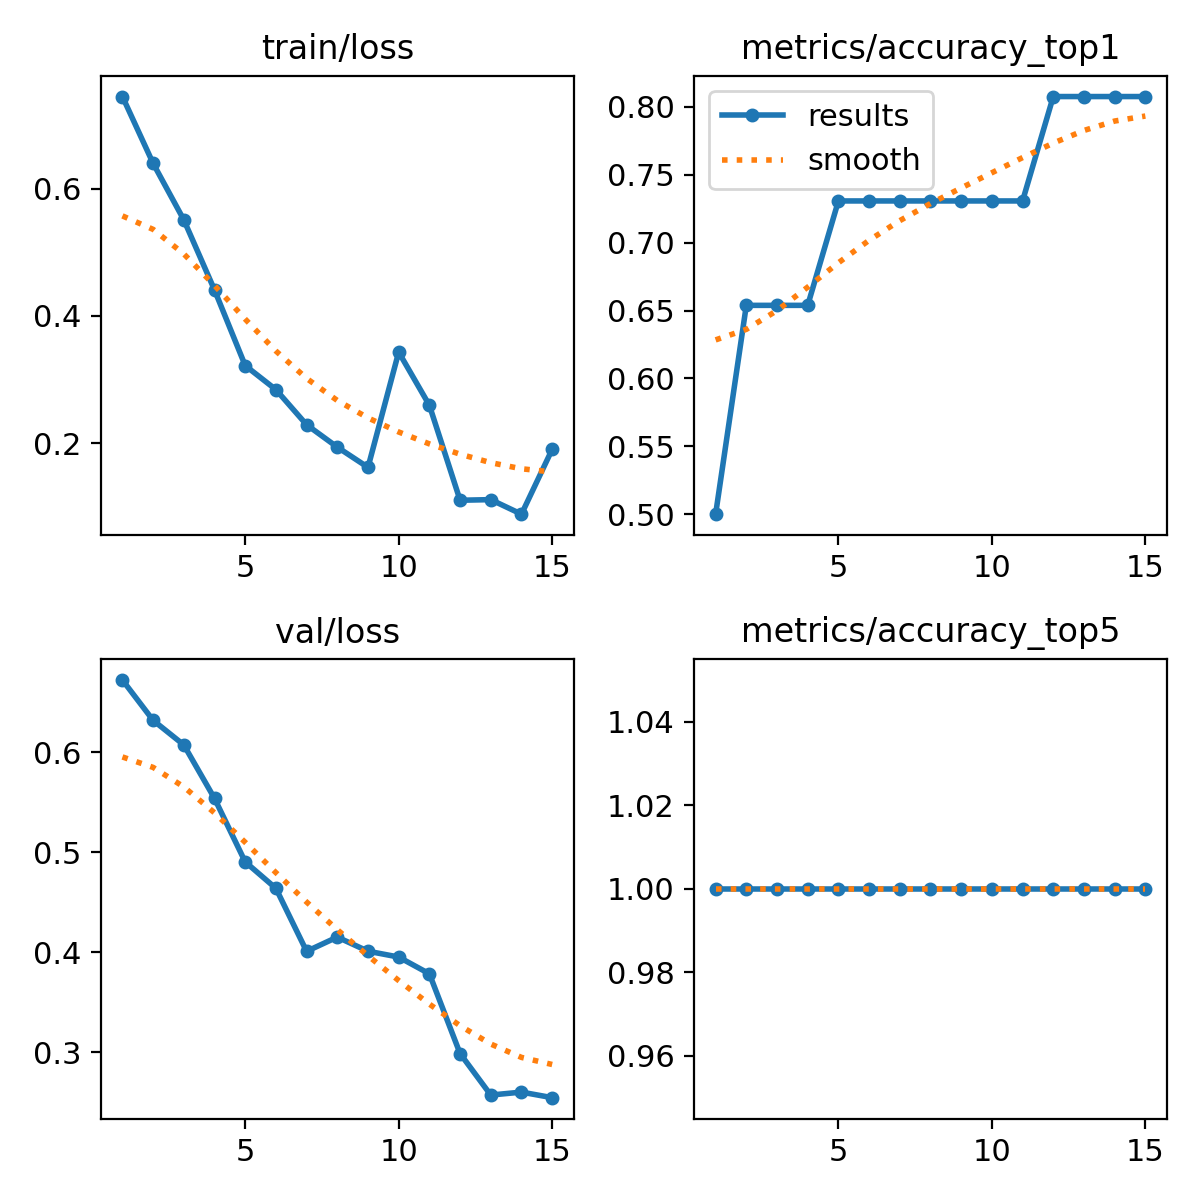

Source data for this figure (header and first rows):
epoch, time, train/loss, metrics/accuracy_top1, metrics/accuracy_top5, val/loss, lr/pg0, lr/pg1, lr/pg2
1, 26.78, 0.7448, 0.5, 1, 0.672, 6.668e-05, 6.668e-05, 6.668e-05
2, 49.53, 0.6397, 0.6539, 1, 0.6318, 0.0001401, 0.0001401, 0.0001401
3, 70.97, 0.5509, 0.6539, 1, 0.6071, 0.0002026, 0.0002026, 0.0002026
4, 92.59, 0.4406, 0.6539, 1, 0.5537, 0.000254, 0.000254, 0.000254
5, 114.2, 0.3217, 0.7308, 1, 0.4902, 0.0002945, 0.0002945, 0.0002945
6, 136.4, 0.2839, 0.7308, 1, 0.4637, 0.0003239, 0.0003239, 0.0003239
7, 158.4, 0.2287, 0.7308, 1, 0.4007, 0.0003423, 0.0003423, 0.0003423
8, 180.4, 0.1935, 0.7308, 1, 0.415, 0.0003498, 0.0003498, 0.0003498
9, 212.4, 0.1617, 0.7308, 1, 0.4008, 0.0003462, 0.0003462, 0.0003462
10, 234, 0.343, 0.7308, 1, 0.395, 0.0003316, 0.0003316, 0.0003316
11, 255.5, 0.2593, 0.7308, 1, 0.3782, 0.0003061, 0.0003061, 0.0003061
12, 276.8, 0.11, 0.8077, 1, 0.2985, 0.0002695, 0.0002695, 0.0002695
13, 298.2, 0.111, 0.8077, 1, 0.257, 0.0002219, 0.0002219, 0.0002219
14, 319.7, 0.08812, 0.8077, 1, 0.2599, 0.0001633, 0.0001633, 0.0001633
15, 341.1, 0.19, 0.8077, 1, 0.2544, 9.37521e-05, 9.37521e-05, 9.37521e-05
